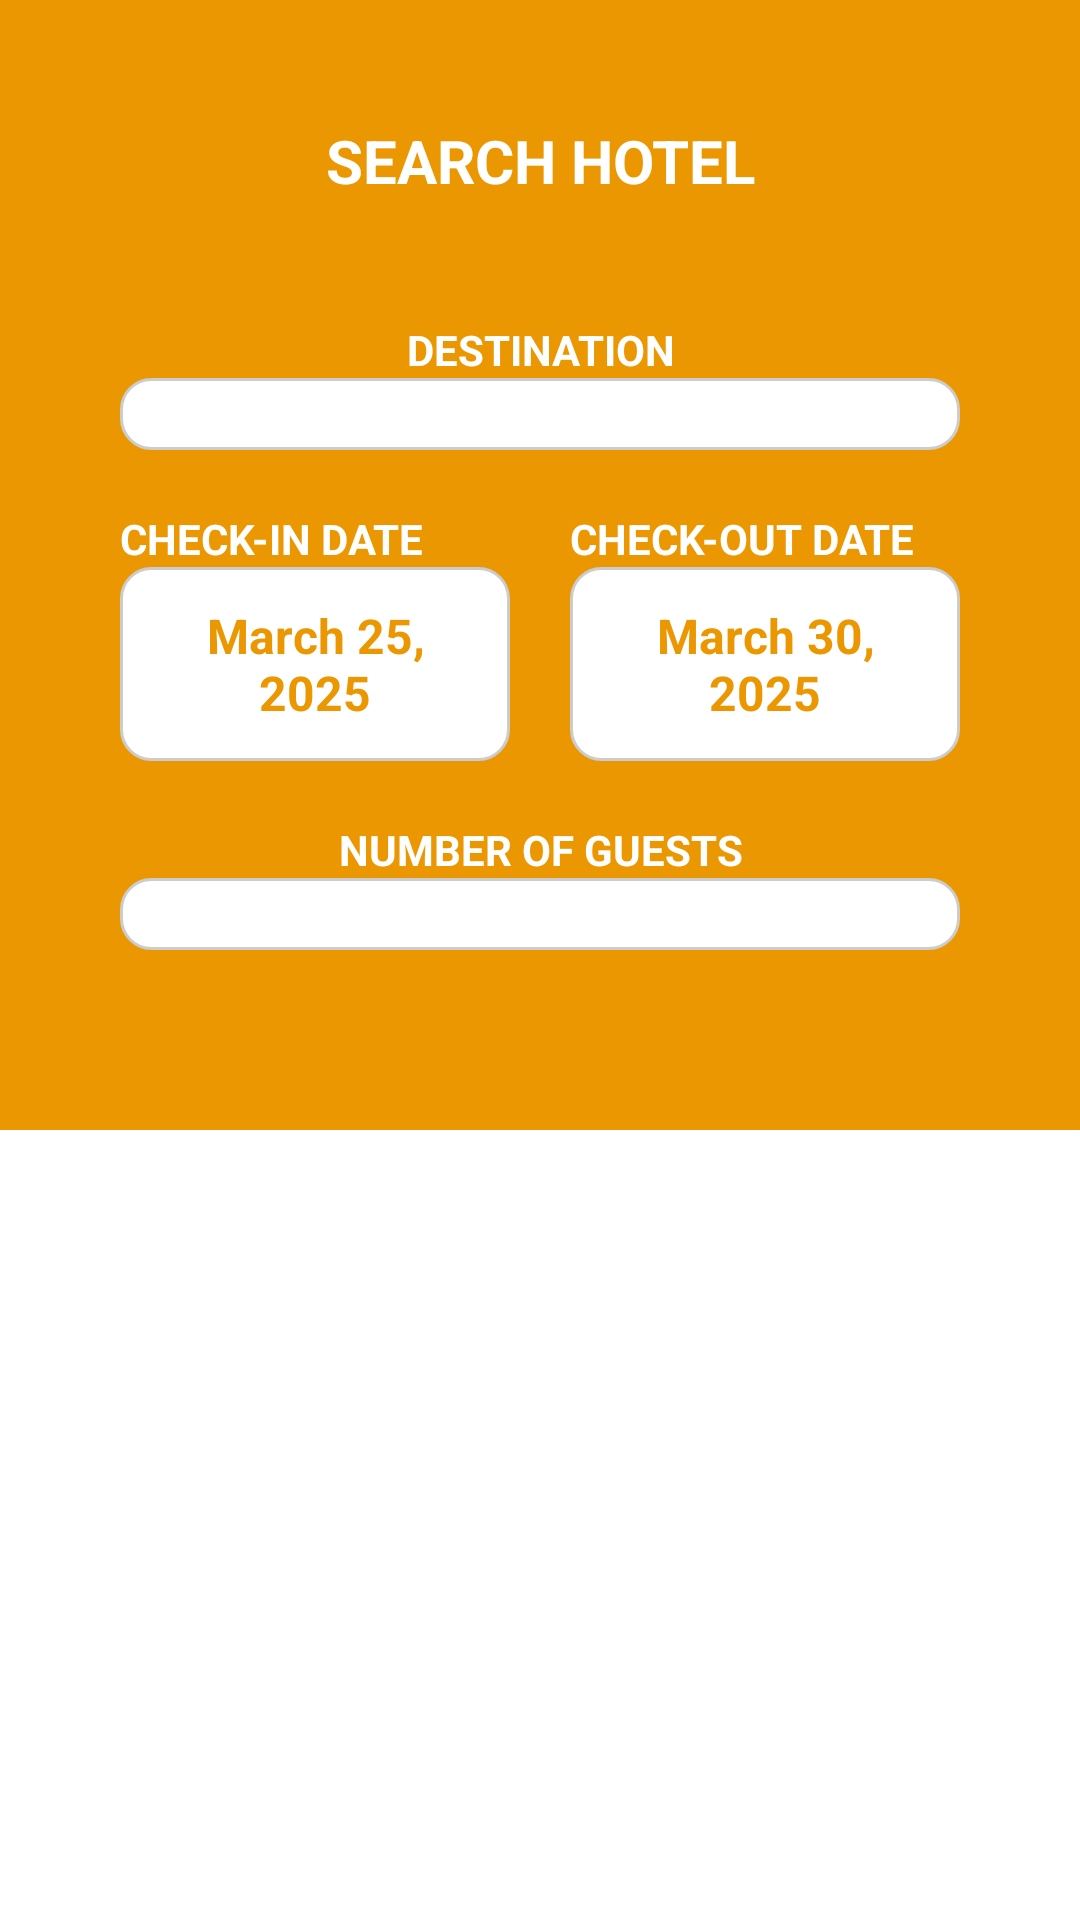

The Android layout XML behind this screen, and the referenced resources:
<!-- AndroidManifest.xml: application theme Theme.Mayolshawn -->
<!-- res/layout/activity_hotel_search.xml -->
<LinearLayout xmlns:android="http://schemas.android.com/apk/res/android"
    xmlns:app="http://schemas.android.com/apk/res-auto"
    xmlns:tools="http://schemas.android.com/tools"
    android:layout_width="match_parent"
    android:layout_height="match_parent"
    android:orientation="vertical"
    android:background="@android:color/white"
    tools:context=".HotelSearch">

    
    <LinearLayout
        android:layout_width="match_parent"
        android:layout_height="wrap_content"
        android:background="#eb9701"
        android:padding="40dp"
        android:orientation="vertical">

        
        <TextView
            android:layout_width="match_parent"
            android:layout_height="wrap_content"
            android:text="SEARCH HOTEL"
            android:textSize="20sp"
            android:textStyle="bold"
            android:textColor="#FFFFFF"
            android:gravity="center"
            android:paddingBottom="40dp"/>

        
        <LinearLayout
            android:layout_width="match_parent"
            android:layout_height="wrap_content"
            android:orientation="vertical"
            android:gravity="center"
            android:layout_marginBottom="20dp">

            <TextView
                android:layout_width="match_parent"
                android:layout_height="wrap_content"
                android:text="DESTINATION"
                android:textSize="14sp"
                android:textStyle="bold"
                android:textColor="@android:color/white"
                android:gravity="center"/>

            <Spinner
                android:id="@+id/destination_city"
                android:layout_width="match_parent"
                android:layout_height="wrap_content"
                android:background="@drawable/input_field_bg"
                android:padding="12dp"/>
        </LinearLayout>

        
        <LinearLayout
            android:layout_width="match_parent"
            android:layout_height="wrap_content"
            android:orientation="horizontal"
            android:gravity="center"
            android:layout_marginBottom="20dp">

            
            <LinearLayout
                android:layout_width="0dp"
                android:layout_height="wrap_content"
                android:layout_weight="1"
                android:orientation="vertical"
                android:paddingEnd="10dp">

                <TextView
                    android:layout_width="match_parent"
                    android:layout_height="wrap_content"
                    android:text="CHECK-IN DATE"
                    android:textSize="14sp"
                    android:textStyle="bold"
                    android:textColor="@android:color/white"/>

                <TextView
                    android:id="@+id/checkin_date"
                    android:layout_width="match_parent"
                    android:layout_height="wrap_content"
                    android:background="@drawable/input_field_bg"
                    android:padding="12dp"
                    android:text="March 25, 2025"
                    android:textStyle="bold"
                    android:textSize="16sp"
                    android:textColor="#eb9701"
                    android:gravity="center"/>
            </LinearLayout>

            
            <LinearLayout
                android:layout_width="0dp"
                android:layout_height="wrap_content"
                android:layout_weight="1"
                android:orientation="vertical"
                android:paddingStart="10dp">

                <TextView
                    android:layout_width="match_parent"
                    android:layout_height="wrap_content"
                    android:text="CHECK-OUT DATE"
                    android:textSize="14sp"
                    android:textStyle="bold"
                    android:textColor="@android:color/white"/>

                <TextView
                    android:id="@+id/checkout_date"
                    android:layout_width="match_parent"
                    android:layout_height="wrap_content"
                    android:background="@drawable/input_field_bg"
                    android:padding="12dp"
                    android:text="March 30, 2025"
                    android:textSize="16sp"
                    android:textStyle="bold"
                    android:textColor="#eb9701"
                    android:gravity="center"/>
            </LinearLayout>
        </LinearLayout>

        
        <LinearLayout
            android:layout_width="match_parent"
            android:layout_height="wrap_content"
            android:orientation="vertical"
            android:gravity="center"
            android:layout_marginBottom="20dp">

            <TextView
                android:layout_width="match_parent"
                android:layout_height="wrap_content"
                android:text="NUMBER OF GUESTS"
                android:textSize="14sp"
                android:textStyle="bold"
                android:textColor="@android:color/white"
                android:gravity="center"/>

            <Spinner
                android:id="@+id/guest_count"
                android:layout_width="match_parent"
                android:layout_height="wrap_content"
                android:background="@drawable/input_field_bg"
                android:padding="12dp"/>
        </LinearLayout>
    </LinearLayout>

    
    <LinearLayout
        android:layout_width="match_parent"
        android:layout_height="0dp"
        android:layout_weight="1"
        android:orientation="vertical"
        android:background="@android:color/white"
        android:padding="20dp">

        
        <ListView
            android:id="@+id/hotel_list"
            android:layout_width="match_parent"
            android:layout_height="0dp"
            android:layout_weight="1"
            android:divider="@android:color/darker_gray"
            android:dividerHeight="1dp"/>

        
        <Button
            android:id="@+id/book_hotel"
            android:layout_width="match_parent"
            android:layout_height="wrap_content"
            android:text="BOOK ROOM"
            android:backgroundTint="#EB9701"
            android:textColor="#FFFFFF"
            android:textStyle="bold"
            android:padding="15dp"
            android:layout_marginTop="10dp"
            android:visibility="gone"/> 
    </LinearLayout>

</LinearLayout>
<!-- resources referenced by this layout -->
<resources>
  <!-- drawable input_field_bg (drawable) -->
  <?xml version="1.0" encoding="utf-8"?>
  <shape xmlns:android="http://schemas.android.com/apk/res/android" android:shape="rectangle">
      <corners android:radius="10dp"/>
      <solid android:color="#FFFFFF"/>
      <stroke android:width="1dp" android:color="#CCCCCC"/>
  </shape>
  <style name="Theme.Mayolshawn" parent="Base.Theme.Mayolshawn" />
  <style name="Base.Theme.Mayolshawn" parent="Theme.Material3.DayNight.NoActionBar">
          
          
      </style>
</resources>
